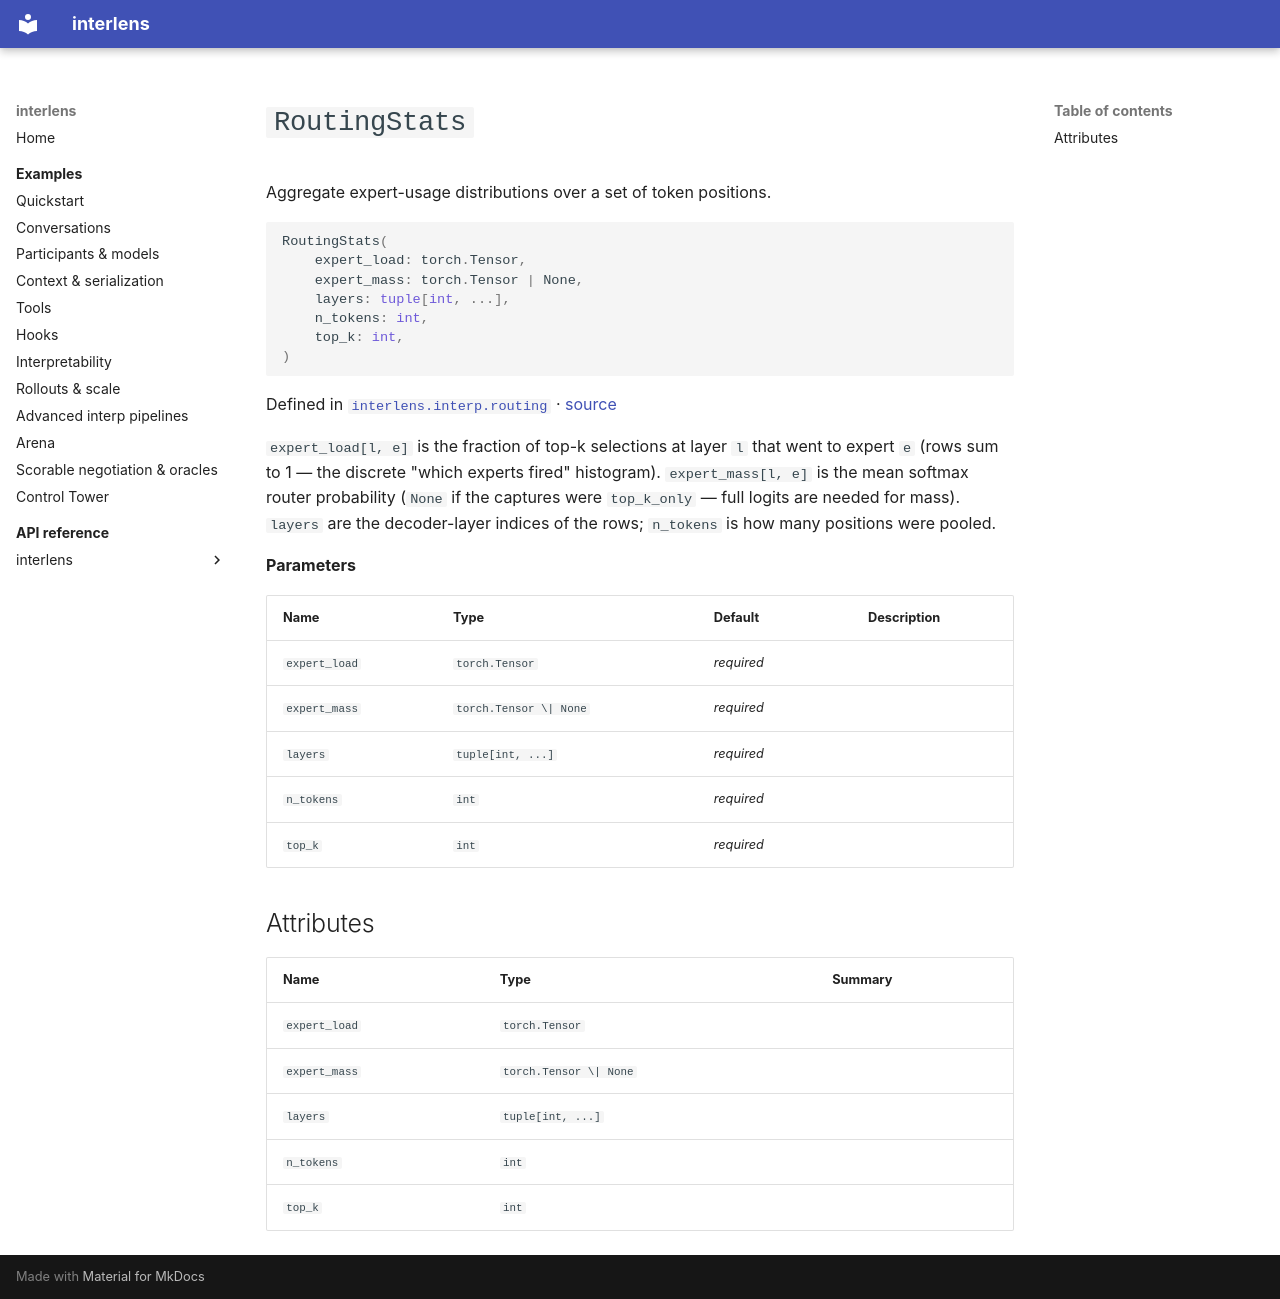

repository: Sid-MB/interlens · page: reference/interlens/interp/routing/RoutingStats/index.html · generator: mkdocs

# `RoutingStats`

Aggregate expert-usage distributions over a set of token positions.

```python
RoutingStats(
	expert_load: torch.Tensor,
	expert_mass: torch.Tensor | None,
	layers: tuple[int, ...],
	n_tokens: int,
	top_k: int,
)
```

Defined in [`interlens.interp.routing`](index.md) · [source](https://github.com/Sid-MB/interlens/blob/main/src/interlens/interp/routing.py#L125-L139)

`expert_load[l, e]` is the fraction of top-k selections at layer `l` that went to expert `e`
(rows sum to 1 — the discrete "which experts fired" histogram). `expert_mass[l, e]` is the mean softmax
router probability (`None` if the captures were `top_k_only` — full logits are needed for mass).
`layers` are the decoder-layer indices of the rows; `n_tokens` is how many positions were pooled.

**Parameters**

| Name | Type | Default | Description |
|---|---|---|---|
| `expert_load` | `torch.Tensor` | *required* |  |
| `expert_mass` | `torch.Tensor \| None` | *required* |  |
| `layers` | `tuple[int, ...]` | *required* |  |
| `n_tokens` | `int` | *required* |  |
| `top_k` | `int` | *required* |  |

## Attributes {#attributes}

| Name | Type | Summary |
|---|---|---|
| `expert_load` | `torch.Tensor` |  |
| `expert_mass` | `torch.Tensor \| None` |  |
| `layers` | `tuple[int, ...]` |  |
| `n_tokens` | `int` |  |
| `top_k` | `int` |  |
